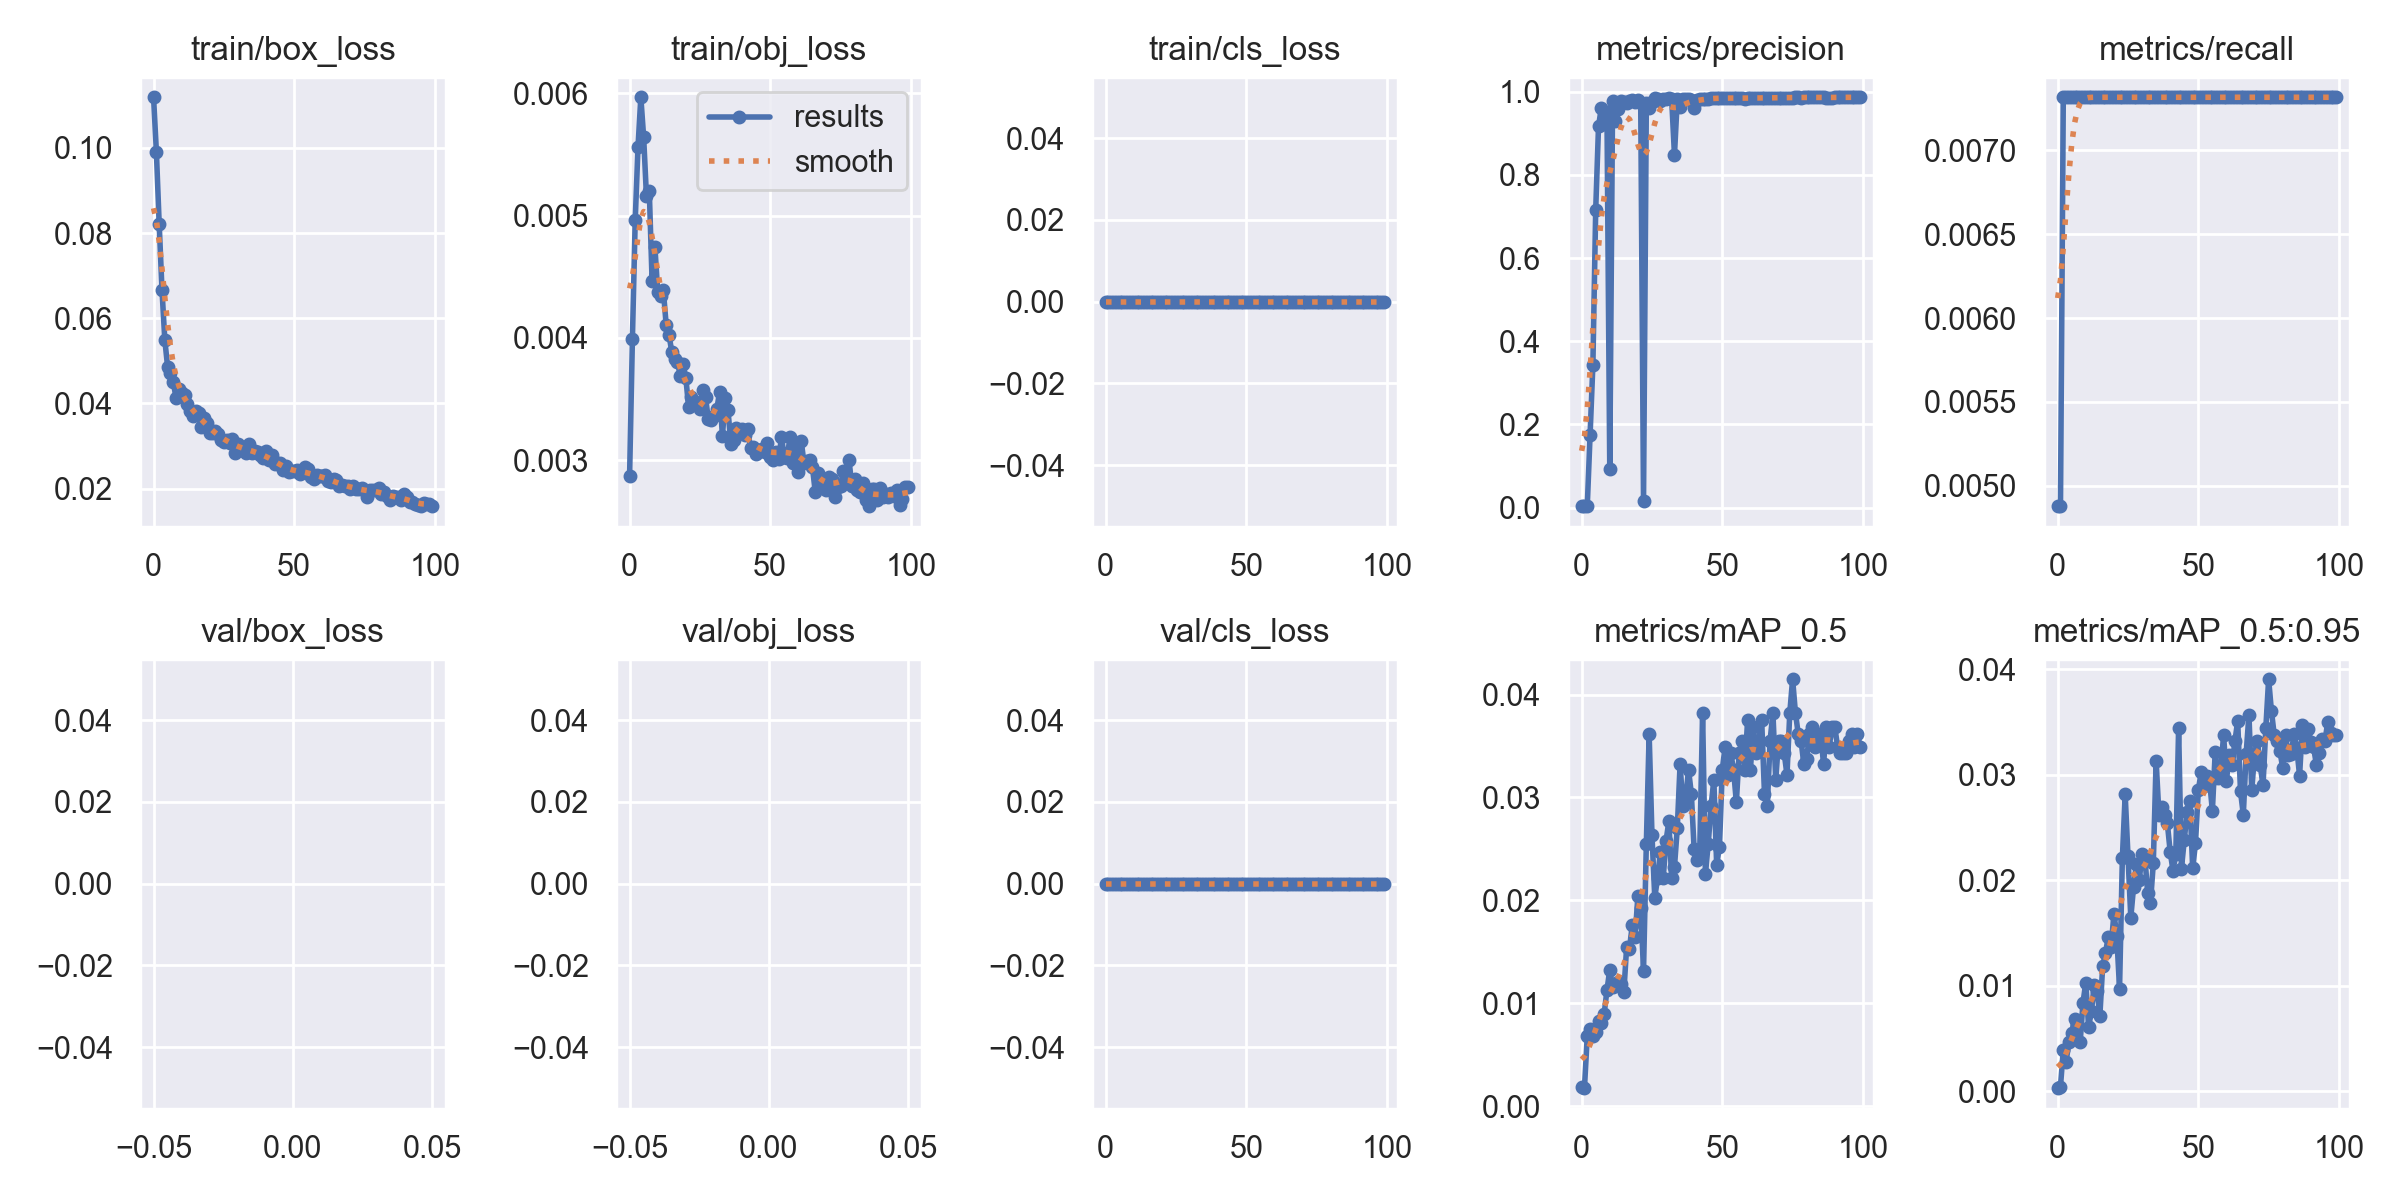

The file beside this chart, header and first rows:
epoch, train/box_loss, train/obj_loss, train/cls_loss, metrics/precision, metrics/recall, metrics/mAP_0.5, metrics/mAP_0.5:0.95, val/box_loss, val/obj_loss, val/cls_loss, x/lr0, x/lr1, x/lr2
0, 0.1119, 0.00287, 0, 0.003578, 0.004878, 0.001848, 0.0002804, nan, nan, 0, 0.0704, 0.003289, 0.003289
1, 0.09913, 0.00399, 0, 0.00339, 0.004878, 0.001746, 0.0004363, nan, nan, 0, 0.04033, 0.006557, 0.006557
2, 0.08212, 0.004961, 0, 0.003628, 0.007317, 0.006809, 0.003904, nan, nan, 0, 0.0102, 0.009758, 0.009758
3, 0.06663, 0.005564, 0, 0.1742, 0.007317, 0.007456, 0.002802, nan, nan, 0, 0.009703, 0.009703, 0.009703
4, 0.05491, 0.005968, 0, 0.3436, 0.007317, 0.006779, 0.004626, nan, nan, 0, 0.009703, 0.009703, 0.009703
5, 0.04857, 0.005641, 0, 0.7156, 0.007317, 0.00722, 0.005553, nan, nan, 0, 0.009604, 0.009604, 0.009604
6, 0.04704, 0.005156, 0, 0.9166, 0.007317, 0.008266, 0.006862, nan, nan, 0, 0.009505, 0.009505, 0.009505
7, 0.04501, 0.005204, 0, 0.961, 0.007317, 0.008084, 0.006364, nan, nan, 0, 0.009406, 0.009406, 0.009406
8, 0.04133, 0.004464, 0, 0.9212, 0.007317, 0.008958, 0.004643, nan, nan, 0, 0.009307, 0.009307, 0.009307
9, 0.04338, 0.004744, 0, 0.9509, 0.007317, 0.01126, 0.008379, nan, nan, 0, 0.009208, 0.009208, 0.009208
10, 0.0424, 0.004377, 0, 0.09294, 0.007317, 0.01327, 0.01028, nan, nan, 0, 0.009109, 0.009109, 0.009109
11, 0.04194, 0.004346, 0, 0.9767, 0.007317, 0.01156, 0.006083, nan, nan, 0, 0.00901, 0.00901, 0.00901
12, 0.03981, 0.004387, 0, 0.9293, 0.007317, 0.01177, 0.007559, nan, nan, 0, 0.008911, 0.008911, 0.008911
13, 0.03829, 0.004107, 0, 0.9582, 0.007317, 0.01202, 0.0101, nan, nan, 0, 0.008812, 0.008812, 0.008812
14, 0.03708, 0.004026, 0, 0.977, 0.007317, 0.01189, 0.009515, nan, nan, 0, 0.008713, 0.008713, 0.008713
15, 0.03816, 0.003884, 0, 0.9741, 0.007317, 0.01108, 0.007147, nan, nan, 0, 0.008614, 0.008614, 0.008614
16, 0.03777, 0.003828, 0, 0.9723, 0.007317, 0.01546, 0.01185, nan, nan, 0, 0.008515, 0.008515, 0.008515
17, 0.03453, 0.003805, 0, 0.9771, 0.007317, 0.01532, 0.0131, nan, nan, 0, 0.008416, 0.008416, 0.008416
18, 0.03657, 0.00369, 0, 0.9803, 0.007317, 0.01757, 0.01464, nan, nan, 0, 0.008317, 0.008317, 0.008317
19, 0.03552, 0.003786, 0, 0.9759, 0.007317, 0.01642, 0.01363, nan, nan, 0, 0.008218, 0.008218, 0.008218
20, 0.03318, 0.003671, 0, 0.9804, 0.007317, 0.02042, 0.01683, nan, nan, 0, 0.008119, 0.008119, 0.008119
21, 0.03309, 0.00343, 0, 0.9733, 0.007317, 0.01925, 0.01475, nan, nan, 0, 0.00802, 0.00802, 0.00802
22, 0.03343, 0.003519, 0, 0.01639, 0.007317, 0.01317, 0.009718, nan, nan, 0, 0.007921, 0.007921, 0.007921
23, 0.03273, 0.003479, 0, 0.972, 0.007317, 0.02549, 0.02209, nan, nan, 0, 0.007822, 0.007822, 0.007822
24, 0.03143, 0.003456, 0, 0.9607, 0.007317, 0.03617, 0.02813, nan, nan, 0, 0.007723, 0.007723, 0.007723
25, 0.03094, 0.003416, 0, 0.9757, 0.007317, 0.02637, 0.0223, nan, nan, 0, 0.007624, 0.007624, 0.007624
26, 0.0315, 0.003574, 0, 0.9845, 0.007317, 0.02026, 0.01646, nan, nan, 0, 0.007525, 0.007525, 0.007525
27, 0.03083, 0.003512, 0, 0.983, 0.007317, 0.02219, 0.0194, nan, nan, 0, 0.007426, 0.007426, 0.007426
28, 0.03164, 0.003332, 0, 0.978, 0.007317, 0.02468, 0.02156, nan, nan, 0, 0.007327, 0.007327, 0.007327
29, 0.02847, 0.003325, 0, 0.9816, 0.007317, 0.02219, 0.01997, nan, nan, 0, 0.007228, 0.007228, 0.007228
30, 0.03041, 0.003359, 0, 0.9816, 0.007317, 0.02578, 0.0225, nan, nan, 0, 0.007129, 0.007129, 0.007129
31, 0.02925, 0.003413, 0, 0.9835, 0.007317, 0.02767, 0.02213, nan, nan, 0, 0.00703, 0.00703, 0.00703
32, 0.0294, 0.00356, 0, 0.9829, 0.007317, 0.02219, 0.01883, nan, nan, 0, 0.006931, 0.006931, 0.006931
33, 0.02845, 0.003196, 0, 0.8479, 0.007317, 0.02324, 0.01787, nan, nan, 0, 0.006832, 0.006832, 0.006832
34, 0.0304, 0.003508, 0, 0.9812, 0.007317, 0.027, 0.0216, nan, nan, 0, 0.006733, 0.006733, 0.006733
35, 0.02831, 0.003406, 0, 0.9622, 0.007317, 0.03322, 0.03134, nan, nan, 0, 0.006634, 0.006634, 0.006634
36, 0.02893, 0.003132, 0, 0.9824, 0.007317, 0.02913, 0.02621, nan, nan, 0, 0.006535, 0.006535, 0.006535
37, 0.02862, 0.003165, 0, 0.9823, 0.007317, 0.02993, 0.02694, nan, nan, 0, 0.006436, 0.006436, 0.006436
38, 0.02793, 0.003258, 0, 0.9834, 0.007317, 0.0327, 0.02616, nan, nan, 0, 0.006337, 0.006337, 0.006337
39, 0.02725, 0.00324, 0, 0.9803, 0.007317, 0.03036, 0.02538, nan, nan, 0, 0.006238, 0.006238, 0.006238
40, 0.02876, 0.003255, 0, 0.9615, 0.007317, 0.02495, 0.02269, nan, nan, 0, 0.006139, 0.006139, 0.006139
41, 0.02665, 0.003206, 0, 0.9795, 0.007317, 0.02394, 0.02091, nan, nan, 0, 0.00604, 0.00604, 0.00604
42, 0.02788, 0.003253, 0, 0.982, 0.007317, 0.02495, 0.02245, nan, nan, 0, 0.005941, 0.005941, 0.005941
43, 0.0257, 0.003095, 0, 0.982, 0.007317, 0.03824, 0.03442, nan, nan, 0, 0.005842, 0.005842, 0.005842
44, 0.02613, 0.00311, 0, 0.9834, 0.007317, 0.0226, 0.02109, nan, nan, 0, 0.005743, 0.005743, 0.005743
45, 0.02604, 0.003053, 0, 0.9828, 0.007317, 0.02549, 0.02379, nan, nan, 0, 0.005644, 0.005644, 0.005644
46, 0.02445, 0.003079, 0, 0.9848, 0.007317, 0.02913, 0.02646, nan, nan, 0, 0.005545, 0.005545, 0.005545
47, 0.02542, 0.00309, 0, 0.984, 0.007317, 0.03171, 0.02748, nan, nan, 0, 0.005446, 0.005446, 0.005446
48, 0.0238, 0.003068, 0, 0.9838, 0.007317, 0.02347, 0.02112, nan, nan, 0, 0.005347, 0.005347, 0.005347
49, 0.02406, 0.003143, 0, 0.9837, 0.007317, 0.02522, 0.02353, nan, nan, 0, 0.005248, 0.005248, 0.005248
50, 0.02416, 0.003026, 0, 0.9855, 0.007317, 0.0327, 0.0285, nan, nan, 0, 0.005149, 0.005149, 0.005149
51, 0.0243, 0.003002, 0, 0.9845, 0.007317, 0.03492, 0.03026, nan, nan, 0, 0.00505, 0.00505, 0.00505
52, 0.02355, 0.003062, 0, 0.984, 0.007317, 0.0322, 0.02897, nan, nan, 0, 0.004951, 0.004951, 0.004951
53, 0.02381, 0.003006, 0, 0.9853, 0.007317, 0.03433, 0.02992, nan, nan, 0, 0.004852, 0.004852, 0.004852
54, 0.02501, 0.003187, 0, 0.9845, 0.007317, 0.0327, 0.02943, nan, nan, 0, 0.004753, 0.004753, 0.004753
55, 0.02457, 0.003025, 0, 0.9839, 0.007317, 0.02952, 0.02657, nan, nan, 0, 0.004654, 0.004654, 0.004654
56, 0.02283, 0.003013, 0, 0.9856, 0.007317, 0.03433, 0.03212, nan, nan, 0, 0.004555, 0.004555, 0.004555
57, 0.0223, 0.003186, 0, 0.9846, 0.007317, 0.03553, 0.02969, nan, nan, 0, 0.004456, 0.004456, 0.004456
58, 0.02314, 0.002978, 0, 0.9825, 0.007317, 0.0327, 0.03052, nan, nan, 0, 0.004357, 0.004357, 0.004357
59, 0.023, 0.003117, 0, 0.9843, 0.007317, 0.03752, 0.03377, nan, nan, 0, 0.004258, 0.004258, 0.004258
... 40 more rows
